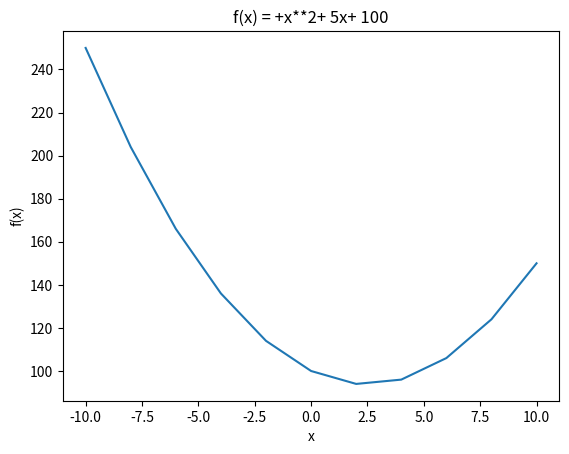

This chart was generated by the following Python code:
import matplotlib.pyplot as plt

def plot_polynomial (a, b, c, xs):
    title = f'f(x) = {coeff_string(a)}x**2{coeff_string(b)}x{coeff_string(c)}'
    x_axis = 'x'
    y_axis = 'f(x)'

    ys = []
    for m in xs:
        y = a * (m**2) + b*m + c
        ys.append(y)
    
    plt.plot(xs, ys)
    plt.xlabel(x_axis)
    plt.ylabel(y_axis)
    plt.title(title)

def coeff_string(coefficient):
    if coefficient == 1:
        return '+'
    elif coefficient == 0:
        return None
    elif coefficient >= 0:
        return f'+ {coefficient}'
    elif coefficient < 0:
        return f'+ {abs(coefficient)}'


if __name__ == '__main__':
    plot_polynomial(1, -5, 100, [-10, -8, -6, -4, -2, 0, 2, 4, 6, 8, 10])
    plt.show()